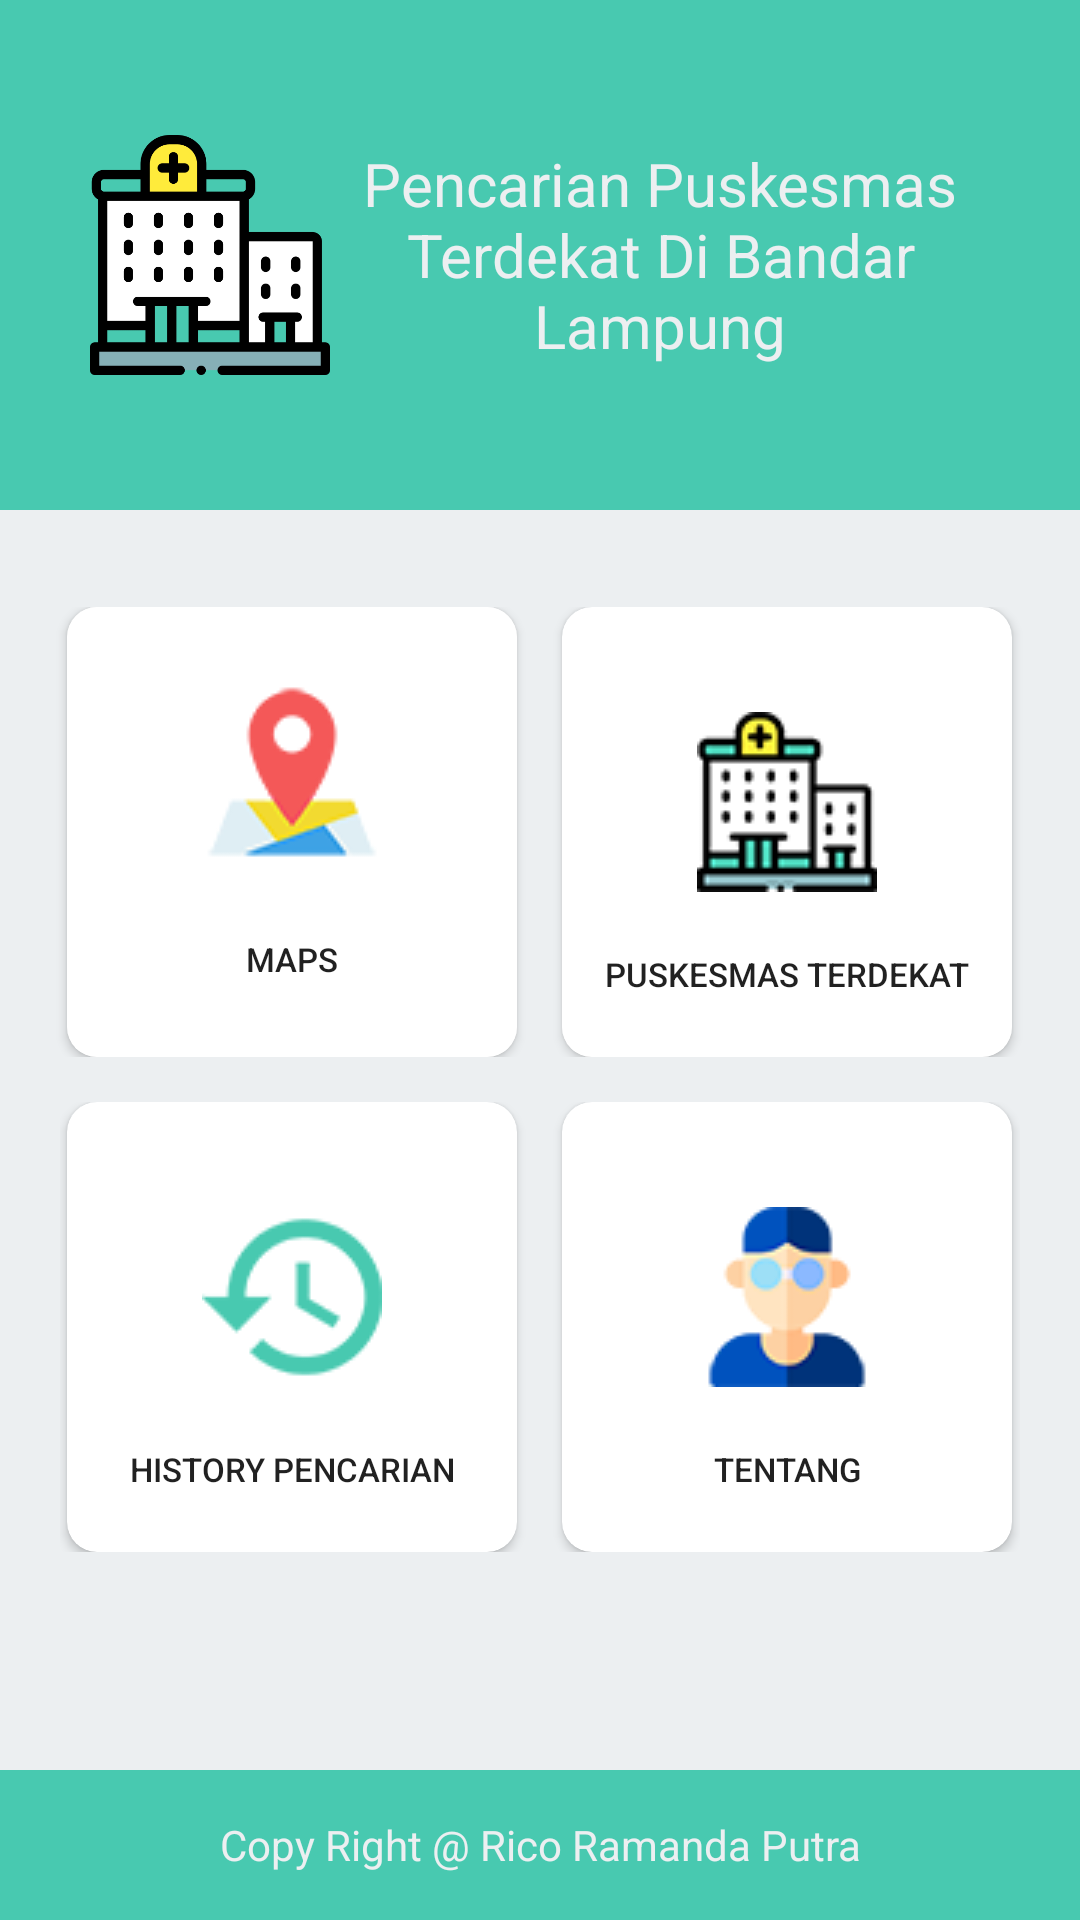

The Android layout XML behind this screen, and the referenced resources:
<!-- AndroidManifest.xml: application theme AppTheme -->
<!-- res/layout/activity_home_user.xml -->
<?xml version="1.0" encoding="utf-8"?>
<RelativeLayout xmlns:android="http://schemas.android.com/apk/res/android"
    xmlns:app="http://schemas.android.com/apk/res-auto"
    xmlns:tools="http://schemas.android.com/tools"
    android:layout_width="match_parent"
    android:layout_height="match_parent"
    android:orientation="vertical"
    android:background="@color/md_blue_grey_50"
    tools:context=".admin.HomeAdmin">

    <LinearLayout
        android:layout_width="match_parent"
        android:layout_height="170dp"
        android:id="@+id/top"
        android:layout_alignParentBottom="false"
        android:background="@color/colorPrimary"
        android:gravity="center">

        <ImageView
            android:layout_width="80dp"
            android:layout_height="wrap_content"
            android:layout_marginLeft="30dp"
            android:src="@drawable/icon_" />

        <TextView
            android:layout_width="match_parent"
            android:layout_height="wrap_content"
            android:layout_gravity="center"
            android:layout_marginLeft="10dp"
            android:layout_marginRight="40dp"
            android:gravity="center"
            android:text="Pencarian Puskesmas Terdekat Di Bandar Lampung"
            android:textSize="20dp"
            android:textColor="@color/md_blue_grey_50"
            app:fontFamily="@font/bree_serif" />
    </LinearLayout>

    <LinearLayout
        android:layout_width="match_parent"
        android:layout_height="472dp"
        android:layout_above="@+id/footer"
        android:layout_below="@+id/top"
        android:layout_marginBottom="40dp"
        android:orientation="vertical"
        android:gravity="center">

        <LinearLayout
            android:layout_width="match_parent"
            android:layout_height="wrap_content"
            android:gravity="center"
            android:orientation="horizontal">

            <androidx.cardview.widget.CardView
                android:layout_width="150dp"
                app:cardCornerRadius="10dp"
                android:clickable="true"
                android:foreground="?android:attr/selectableItemBackground"
                android:layout_height="150dp">
                <LinearLayout
                    android:layout_width="match_parent"
                    android:layout_height="match_parent"
                    android:orientation="vertical">

                    <Button
                        android:id="@+id/cardMaps"
                        android:layout_width="match_parent"
                        android:layout_height="match_parent"
                        android:drawableTop="@drawable/location"
                        android:paddingTop="25dp"
                        android:background="#ffffff"
                        android:text="Maps"
                        android:textSize="11dp">
                    </Button>
                </LinearLayout>
            </androidx.cardview.widget.CardView>

            <androidx.cardview.widget.CardView
                android:layout_width="150dp"
                android:layout_marginLeft="15dp"
                app:cardCornerRadius="10dp"
                android:layout_height="150dp">
                <LinearLayout
                    android:layout_width="match_parent"
                    android:layout_height="match_parent"
                    android:orientation="vertical"
                    android:layout_marginTop="10dp">

                    <Button
                        android:layout_width="match_parent"
                        android:layout_height="match_parent"
                        android:drawableTop="@drawable/puskes"
                        android:paddingTop="25dp"
                        android:id="@+id/btnPuskesMas"
                        android:background="#ffffff"
                        android:text="Puskesmas Terdekat"
                        android:textSize="11dp">
                    </Button>
                </LinearLayout>
            </androidx.cardview.widget.CardView>
        </LinearLayout>

        <LinearLayout
            android:layout_width="match_parent"
            android:layout_height="wrap_content"
            android:layout_marginLeft="20dp"
            android:layout_marginRight="20dp"
            android:layout_marginTop="15dp"
            android:gravity="center"
            android:orientation="horizontal"
            android:weightSum="2">

            <androidx.cardview.widget.CardView
                android:layout_width="150dp"
                app:cardCornerRadius="10dp"
                android:layout_height="150dp">
                <LinearLayout
                    android:layout_width="match_parent"
                    android:layout_height="match_parent"
                    android:orientation="vertical"
                    android:layout_marginLeft="10dp"
                    android:layout_marginRight="10dp"
                    android:layout_marginTop="10dp">

                    <Button
                        android:layout_width="match_parent"
                        android:layout_height="match_parent"
                        android:drawableTop="@drawable/history_"
                        android:paddingTop="25dp"
                        android:id="@+id/btnHistory"
                        android:background="#ffffff"
                        android:text="History Pencarian"
                        android:textSize="11dp">
                    </Button>
                </LinearLayout>
            </androidx.cardview.widget.CardView>
            <androidx.cardview.widget.CardView
                android:layout_width="150dp"
                app:cardCornerRadius="10dp"
                android:layout_marginLeft="15dp"
                android:layout_height="150dp">
                <LinearLayout
                    android:layout_width="match_parent"
                    android:layout_height="match_parent"
                    android:orientation="vertical"
                    android:layout_marginLeft="10dp"
                    android:layout_marginRight="10dp"
                    android:layout_marginTop="10dp">

                    <Button
                        android:layout_width="match_parent"
                        android:layout_height="match_parent"
                        android:drawableTop="@drawable/nerd_"
                        android:paddingTop="25dp"
                        android:background="#ffffff"
                        android:id="@+id/btnTentang"
                        android:text="Tentang"
                        android:textSize="11dp">
                    </Button>
                </LinearLayout>
            </androidx.cardview.widget.CardView>
        </LinearLayout>
    </LinearLayout>

    <LinearLayout
        android:layout_width="match_parent"
        android:layout_height="50dp"
        android:id="@+id/footer"
        android:layout_alignParentBottom="true"
        android:background="@color/colorPrimary"
        android:gravity="center">

        <TextView
            android:layout_width="match_parent"
            android:layout_height="wrap_content"
            android:layout_gravity="center"
            android:gravity="center"
            android:textColor="@color/md_blue_grey_50"
            android:text="Copy Right @ Rico Ramanda Putra"
            app:fontFamily="@font/bree_serif" />
    </LinearLayout>

</RelativeLayout>
<!-- resources referenced by this layout -->
<resources>
  <color name="colorPrimary">#48C9B0</color>
  <color name="md_blue_grey_50">#ECEFF1</color>
  <!-- drawable history_: png bitmap (drawable, 3087 bytes) -->
  <!-- drawable icon_: png bitmap (drawable, 17074 bytes) -->
  <!-- drawable location: png bitmap (drawable, 5173 bytes) -->
  <!-- drawable nerd_: png bitmap (drawable, 5532 bytes) -->
  <!-- drawable puskes: png bitmap (drawable, 4792 bytes) -->
  <style name="AppTheme" parent="Theme.AppCompat.Light.DarkActionBar">
          
          <item name="colorPrimary">@color/colorPrimary</item>
          <item name="colorPrimaryDark">@color/colorPrimaryDark</item>
          <item name="colorAccent">@color/colorAccent</item>
      </style>
  <color name="colorPrimaryDark">#379885</color>
  <color name="colorAccent">#EF5350</color>
</resources>
